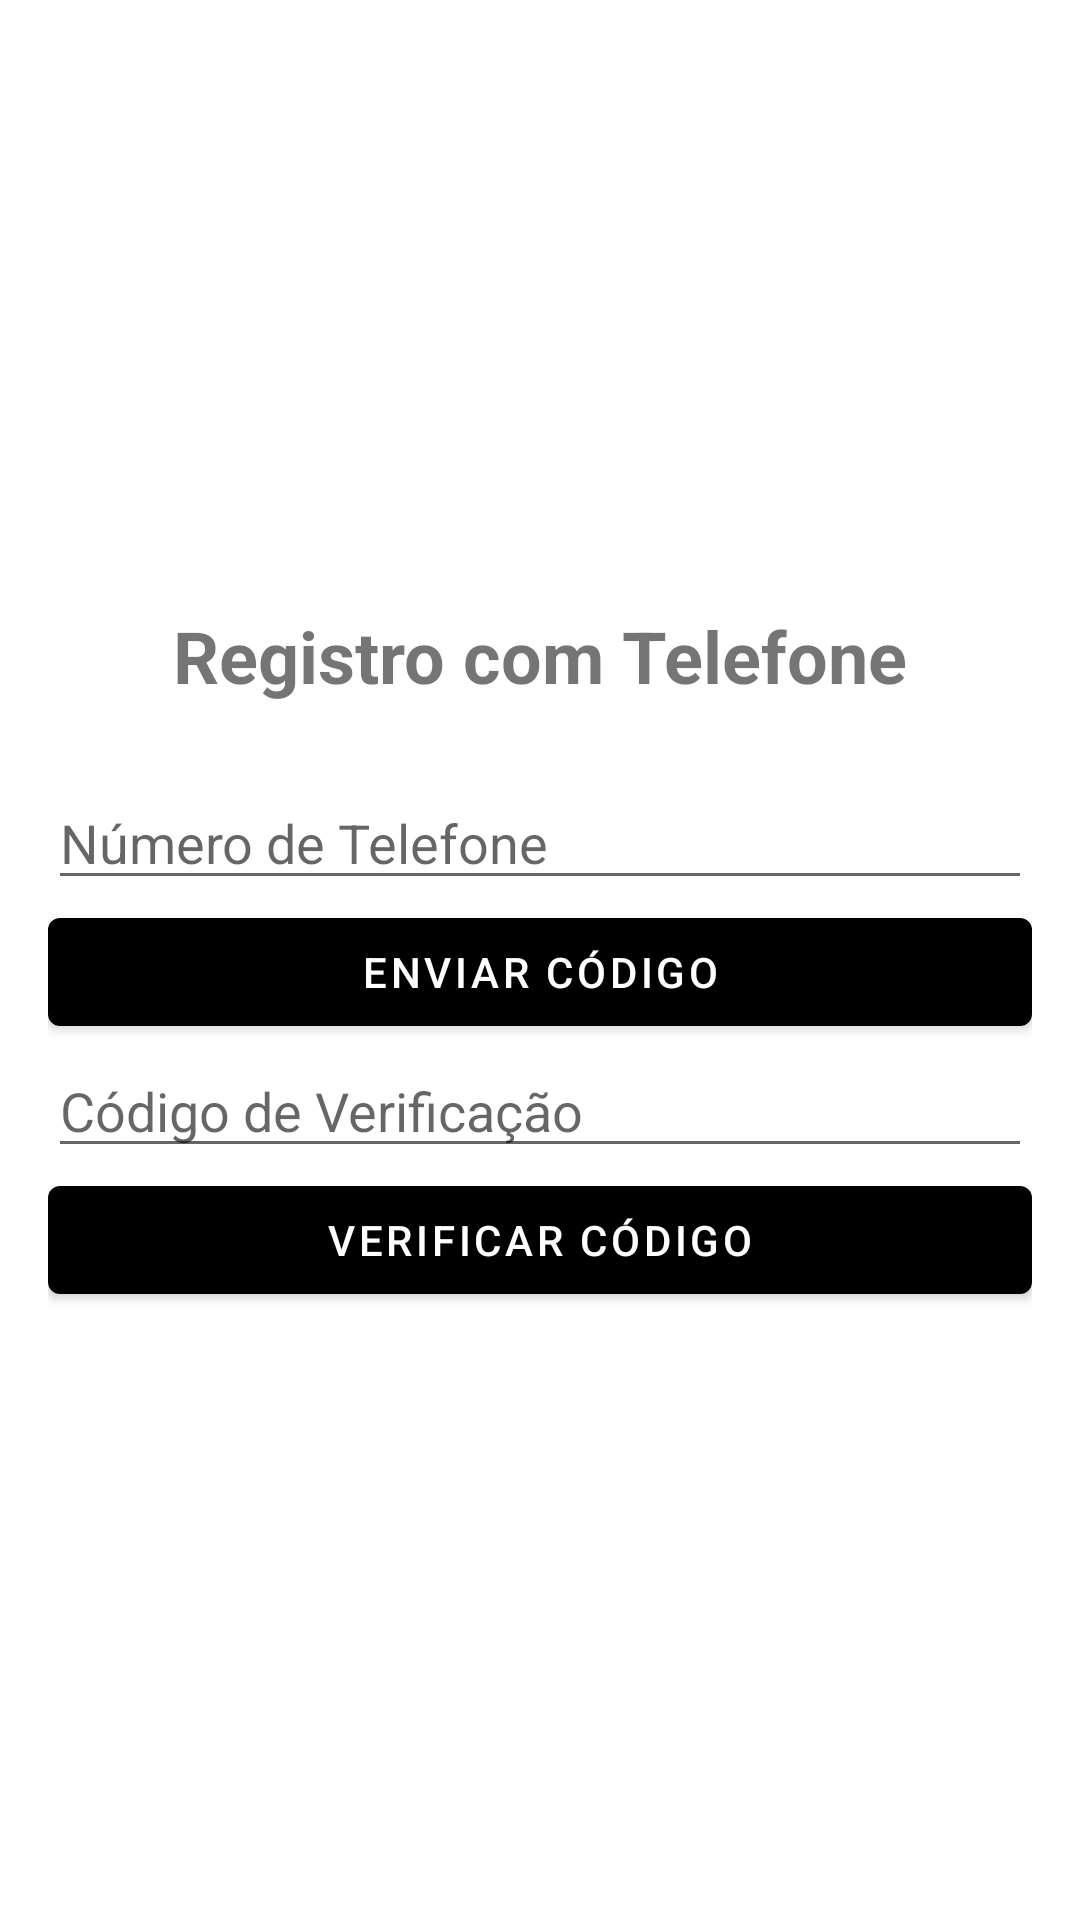

Layout XML and referenced resources for this Android screen:
<!-- AndroidManifest.xml: application theme Theme.AppDelivery -->
<!-- res/layout/activity_register_phone.xml -->
<?xml version="1.0" encoding="utf-8"?>
<androidx.constraintlayout.widget.ConstraintLayout xmlns:android="http://schemas.android.com/apk/res/android"
    xmlns:app="http://schemas.android.com/apk/res-auto"
    xmlns:tools="http://schemas.android.com/tools"
    android:layout_width="match_parent"
    android:layout_height="match_parent"
    tools:context=".RegisterPhoneActivity">

    <LinearLayout
        android:layout_width="match_parent"
        android:layout_height="match_parent"
        android:padding="16dp"
        android:orientation="vertical"
        android:gravity="center">

        <TextView
            android:layout_width="wrap_content"
            android:layout_height="wrap_content"
            android:text="Registro com Telefone"
            android:textSize="24sp"
            android:textStyle="bold"
            android:layout_marginBottom="24dp"/>

        <EditText
            android:id="@+id/edtPhoneNumber"
            android:layout_width="match_parent"
            android:layout_height="wrap_content"
            android:hint="Número de Telefone"/>

        <Button
            android:id="@+id/btnSendCode"
            android:layout_width="match_parent"
            android:layout_height="wrap_content"
            android:text="Enviar Código"/>

        <EditText
            android:id="@+id/edtVerificationCode"
            android:layout_width="match_parent"
            android:layout_height="wrap_content"
            android:hint="Código de Verificação"/>

        <Button
            android:id="@+id/btnVerifyCode"
            android:layout_width="match_parent"
            android:layout_height="wrap_content"
            android:text="Verificar Código"/>

    </LinearLayout>

</androidx.constraintlayout.widget.ConstraintLayout>
<!-- resources referenced by this layout -->
<resources>
  <style name="Theme.AppDelivery" parent="Base.Theme.AppDelivery" />
  <style name="Base.Theme.AppDelivery" parent="Theme.MaterialComponents.Light.NoActionBar">
          
          <item name="colorPrimary">@color/colorPrimary</item>
          <item name="colorPrimaryDark">@color/colorPrimaryDark</item>
          <item name="colorAccent">@color/colorAccent</item>
          
      </style>
  <color name="colorPrimary">#000000</color>
  <color name="colorPrimaryDark">#00574B</color>
  <color name="colorAccent">#17A2C0</color>
</resources>
